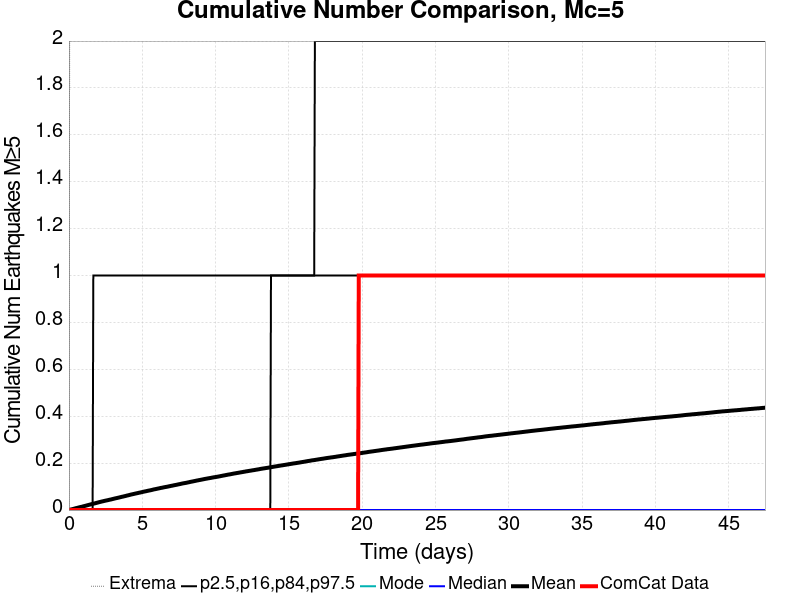

The data file committed next to this chart (first rows):
Time (days), ComCat Data, Simulation Mean, Simulation Median, Simulation Mode, Simulation Minimum, Simulation Maximum, 2.5 %-ile, 16 %-ile, 84 %-ile, 97.5 %-ile
0.0, 0.0, 0.0, 0.0, 0.0, 0.0, 0.0, 0.0, 0.0, 0.0, 0.0
0.04752, 0.0, 7.7E-4, 0.0, 0.0, 0.0, 2.0, 0.0, 0.0, 0.0, 0.0
0.09504, 0.0, 0.00166, 0.0, 0.0, 0.0, 2.0, 0.0, 0.0, 0.0, 0.0
0.1426, 0.0, 0.00254, 0.0, 0.0, 0.0, 2.0, 0.0, 0.0, 0.0, 0.0
0.1901, 0.0, 0.00323, 0.0, 0.0, 0.0, 3.0, 0.0, 0.0, 0.0, 0.0
0.2376, 0.0, 0.00395, 0.0, 0.0, 0.0, 3.0, 0.0, 0.0, 0.0, 0.0
0.2851, 0.0, 0.00465, 0.0, 0.0, 0.0, 3.0, 0.0, 0.0, 0.0, 0.0
0.3326, 0.0, 0.00552, 0.0, 0.0, 0.0, 3.0, 0.0, 0.0, 0.0, 0.0
0.3801, 0.0, 0.00631, 0.0, 0.0, 0.0, 3.0, 0.0, 0.0, 0.0, 0.0
0.4277, 0.0, 0.00721, 0.0, 0.0, 0.0, 3.0, 0.0, 0.0, 0.0, 0.0
0.4752, 0.0, 0.00803, 0.0, 0.0, 0.0, 3.0, 0.0, 0.0, 0.0, 0.0
0.5227, 0.0, 0.0087, 0.0, 0.0, 0.0, 3.0, 0.0, 0.0, 0.0, 0.0
0.5702, 0.0, 0.0094, 0.0, 0.0, 0.0, 3.0, 0.0, 0.0, 0.0, 0.0
0.6177, 0.0, 0.01018, 0.0, 0.0, 0.0, 3.0, 0.0, 0.0, 0.0, 0.0
0.6653, 0.0, 0.011, 0.0, 0.0, 0.0, 3.0, 0.0, 0.0, 0.0, 0.0
0.7128, 0.0, 0.01174, 0.0, 0.0, 0.0, 4.0, 0.0, 0.0, 0.0, 0.0
0.7603, 0.0, 0.01251, 0.0, 0.0, 0.0, 4.0, 0.0, 0.0, 0.0, 0.0
0.8078, 0.0, 0.01326, 0.0, 0.0, 0.0, 4.0, 0.0, 0.0, 0.0, 0.0
0.8553, 0.0, 0.01379, 0.0, 0.0, 0.0, 4.0, 0.0, 0.0, 0.0, 0.0
0.9028, 0.0, 0.01442, 0.0, 0.0, 0.0, 4.0, 0.0, 0.0, 0.0, 0.0
0.9504, 0.0, 0.01535, 0.0, 0.0, 0.0, 4.0, 0.0, 0.0, 0.0, 0.0
0.9979, 0.0, 0.01619, 0.0, 0.0, 0.0, 4.0, 0.0, 0.0, 0.0, 0.0
1.045, 0.0, 0.01696, 0.0, 0.0, 0.0, 4.0, 0.0, 0.0, 0.0, 0.0
1.093, 0.0, 0.01773, 0.0, 0.0, 0.0, 4.0, 0.0, 0.0, 0.0, 0.0
1.14, 0.0, 0.01843, 0.0, 0.0, 0.0, 4.0, 0.0, 0.0, 0.0, 0.0
1.188, 0.0, 0.01931, 0.0, 0.0, 0.0, 5.0, 0.0, 0.0, 0.0, 0.0
1.235, 0.0, 0.0201, 0.0, 0.0, 0.0, 5.0, 0.0, 0.0, 0.0, 0.0
1.283, 0.0, 0.02088, 0.0, 0.0, 0.0, 5.0, 0.0, 0.0, 0.0, 0.0
1.331, 0.0, 0.02168, 0.0, 0.0, 0.0, 5.0, 0.0, 0.0, 0.0, 0.0
1.378, 0.0, 0.02252, 0.0, 0.0, 0.0, 5.0, 0.0, 0.0, 0.0, 0.0
1.426, 0.0, 0.02333, 0.0, 0.0, 0.0, 5.0, 0.0, 0.0, 0.0, 0.0
1.473, 0.0, 0.02406, 0.0, 0.0, 0.0, 5.0, 0.0, 0.0, 0.0, 0.0
1.521, 0.0, 0.02491, 0.0, 0.0, 0.0, 5.0, 0.0, 0.0, 0.0, 0.0
1.568, 0.0, 0.02549, 0.0, 0.0, 0.0, 5.0, 0.0, 0.0, 0.0, 0.0
1.616, 0.0, 0.02626, 0.0, 0.0, 0.0, 5.0, 0.0, 0.0, 0.0, 0.0
1.663, 0.0, 0.02701, 0.0, 0.0, 0.0, 5.0, 0.0, 0.0, 0.0, 1.0
1.711, 0.0, 0.02786, 0.0, 0.0, 0.0, 5.0, 0.0, 0.0, 0.0, 1.0
1.758, 0.0, 0.02854, 0.0, 0.0, 0.0, 5.0, 0.0, 0.0, 0.0, 1.0
1.806, 0.0, 0.0293, 0.0, 0.0, 0.0, 5.0, 0.0, 0.0, 0.0, 1.0
1.853, 0.0, 0.03008, 0.0, 0.0, 0.0, 5.0, 0.0, 0.0, 0.0, 1.0
1.901, 0.0, 0.03094, 0.0, 0.0, 0.0, 5.0, 0.0, 0.0, 0.0, 1.0
1.948, 0.0, 0.03172, 0.0, 0.0, 0.0, 5.0, 0.0, 0.0, 0.0, 1.0
1.996, 0.0, 0.03243, 0.0, 0.0, 0.0, 5.0, 0.0, 0.0, 0.0, 1.0
2.043, 0.0, 0.03329, 0.0, 0.0, 0.0, 5.0, 0.0, 0.0, 0.0, 1.0
2.091, 0.0, 0.03402, 0.0, 0.0, 0.0, 5.0, 0.0, 0.0, 0.0, 1.0
2.138, 0.0, 0.03481, 0.0, 0.0, 0.0, 5.0, 0.0, 0.0, 0.0, 1.0
2.186, 0.0, 0.0356, 0.0, 0.0, 0.0, 5.0, 0.0, 0.0, 0.0, 1.0
2.233, 0.0, 0.03633, 0.0, 0.0, 0.0, 5.0, 0.0, 0.0, 0.0, 1.0
2.281, 0.0, 0.03701, 0.0, 0.0, 0.0, 5.0, 0.0, 0.0, 0.0, 1.0
2.328, 0.0, 0.03769, 0.0, 0.0, 0.0, 5.0, 0.0, 0.0, 0.0, 1.0
2.376, 0.0, 0.03835, 0.0, 0.0, 0.0, 5.0, 0.0, 0.0, 0.0, 1.0
2.423, 0.0, 0.03913, 0.0, 0.0, 0.0, 5.0, 0.0, 0.0, 0.0, 1.0
2.471, 0.0, 0.03978, 0.0, 0.0, 0.0, 5.0, 0.0, 0.0, 0.0, 1.0
2.518, 0.0, 0.04042, 0.0, 0.0, 0.0, 5.0, 0.0, 0.0, 0.0, 1.0
2.566, 0.0, 0.04104, 0.0, 0.0, 0.0, 5.0, 0.0, 0.0, 0.0, 1.0
2.613, 0.0, 0.04168, 0.0, 0.0, 0.0, 5.0, 0.0, 0.0, 0.0, 1.0
2.661, 0.0, 0.04233, 0.0, 0.0, 0.0, 5.0, 0.0, 0.0, 0.0, 1.0
2.709, 0.0, 0.04312, 0.0, 0.0, 0.0, 5.0, 0.0, 0.0, 0.0, 1.0
2.756, 0.0, 0.04385, 0.0, 0.0, 0.0, 5.0, 0.0, 0.0, 0.0, 1.0
2.804, 0.0, 0.04442, 0.0, 0.0, 0.0, 5.0, 0.0, 0.0, 0.0, 1.0
... 940 more rows
